Dataset: Augmentation (GitHub, Priyanah/Cervical-Cancer-Using-Machine-Learning). Classes: carcinoma in situ, light dysplastic, moderate dysplastic, normal columnar, normal intermediate, normal superficial, severe dysplastic.

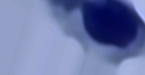
Label: moderate dysplastic

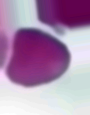
Label: carcinoma in situ

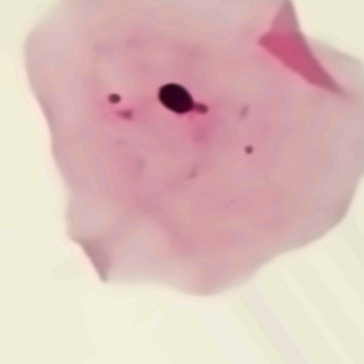
Label: normal superficial

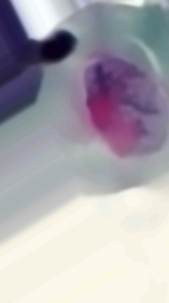
Label: light dysplastic

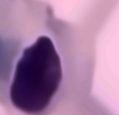
Label: light dysplastic

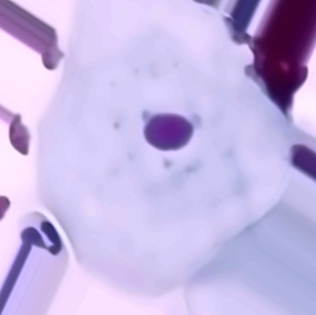
Label: normal intermediate
